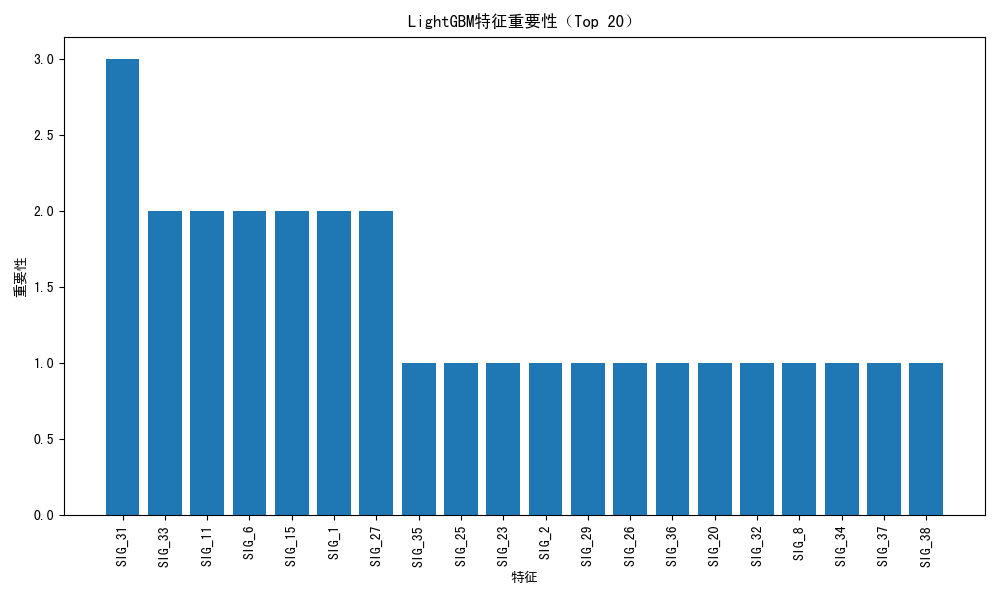

The data file committed next to this chart (first rows):
Feature, Importance
SIG_31, 3
SIG_33, 2
SIG_11, 2
SIG_6, 2
SIG_15, 2
SIG_1, 2
SIG_27, 2
SIG_35, 1
SIG_25, 1
SIG_23, 1
SIG_2, 1
SIG_29, 1
SIG_26, 1
SIG_36, 1
SIG_20, 1
SIG_32, 1
SIG_8, 1
SIG_34, 1
SIG_37, 1
SIG_38, 1
SIG_10, 1
SIG_19, 1
SIG_30, 0
SIG_14, 0
SIG_9, 0
SIG_17, 0
SIG_5, 0
SIG_22, 0
SIG_28, 0
SIG_13, 0
SIG_18, 0
SIG_16, 0
SIG_4, 0
SIG_24, 0
SIG_21, 0
SIG_7, 0
